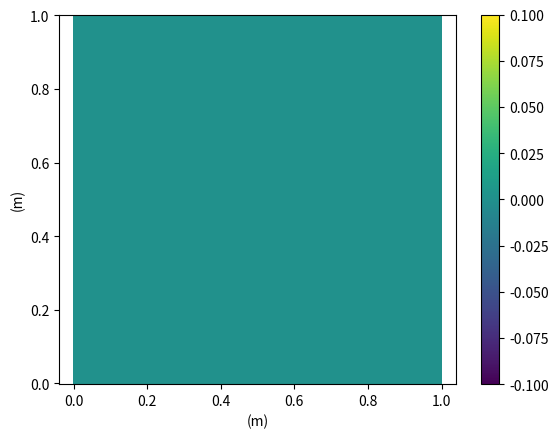

Write the Python code that produced this figure. (Note: this script raises an exception after producing the figure.)
import numpy as np
import matplotlib.pyplot as plt
from matplotlib.animation import ArtistAnimation
#convention E-field is normal grid(spacetime) and H-field is dual grid(spacetime)
#Current Jz= normal grid(space) and dual grid(time). 
#Such that interpolation is not needed the TM (4 ) 
#equation in the project assignment

c= 3E8
_x,_y = 0,1
Number_Of_X_Partitions = 250
Number_Of_Y_Partitions = 250
Number_Of_Time_partitions = 500
# define first the grid_cells_width such that CFL=1
geometry_len_X_meters=1
geometry_len_Y_meters=1

X_array = np.linspace(0,geometry_len_X_meters,Number_Of_X_Partitions)
Y_array = np.linspace(0,geometry_len_Y_meters,Number_Of_Y_Partitions)

Xstep_m_scalar = X_array[1]-X_array[0]
Ystep_m_scalar = Y_array[1]-Y_array[0]

dual_Xstep_m_scalar = Xstep_m_scalar
dual_Ystep_m_scalar = Ystep_m_scalar

Courant_number= 1

timestep = Courant_number / (c*np.sqrt( 1/Xstep_m_scalar**2 + 1/Ystep_m_scalar**2 ))

Total_time_simulation_seconds = timestep*Number_Of_Time_partitions
time_simulation_seconds = np.linspace(0,Total_time_simulation_seconds,Number_Of_Time_partitions) 


YEE_grid_Zshape = (Number_Of_X_Partitions,Number_Of_Y_Partitions)

YEE_Dual_Grid_XShape = (Number_Of_X_Partitions,Number_Of_Y_Partitions+1)
YEE_Dual_Grid_YShape = (Number_Of_X_Partitions+1,Number_Of_Y_Partitions)

YEE_Electric_Field_Z_component = np.zeros(YEE_grid_Zshape)

YEE_Magnetic_Field_X_component = np.zeros(YEE_Dual_Grid_XShape)
YEE_Magnetic_Field_Y_component = np.zeros(YEE_Dual_Grid_YShape)

YEE_current_Field_Z_Component = np.zeros(YEE_grid_Zshape)

Xmesh, Ymesh = np.meshgrid(X_array, Y_array, indexing="ij")


mu_vacuum_scalar_SI = np.pi*4E-7
epsilon_vacuum_scalar_SI = 8.854E-12

conductance_material_scalar = ... #To-DO only matters in material
relative_mu_scalar = ... #To-DO only matters in material
relative_epsilon_scalar = ...#To-DO only matters in material

source_Term = lambda time:np.exp(-((time-20*timestep)/(20*timestep))**2)


def centraldifference_Y(field,grid):
    #dual field and grid  --->  returns normal field and grid
    #normal field and grid ---> returns dual field and grid
    return (field[:,1:]-field[:,:-1])/grid

def centraldifference_X(field,grid):
    #dual field and grid  --->  returns normal field and grid
    #normal field and grid ---> returns dual field and grid
    return (field[1:,:]-field[:-1,:])/grid

def Yee_2D_update_equations_Full():
    """
    This is with equation
    
    """
    
    # we assume fieldz is normal grid and fieldx and fieldy dualgrid

    fieldz += (
                timestep/epsilon_vacuum_scalar_SI
                *(centraldifference_X(fieldy,dualgridx)
                -centraldifference_Y(fieldx,dualgridy)
                -sourcefield)
)


    fieldx[:,1:-1] += (
                
                        -timestep/mu_vacuum_scalar_SI
                        *centraldifference_Y(fieldz,gridy)
    )

    fieldy[1:-1,:] += (
                
                        timestep/mu_vacuum_scalar_SI
                        *centraldifference_X(fieldz,gridx)
    )

    periodic_boundary_condition(fieldx)
    periodic_boundary_condition(fieldy)
    periodic_boundary_condition(fieldz)

def periodic_boundary_condition(_2Dfield):
    _2Dfield[0,:]=_2Dfield[-1,:]
    _2Dfield[:,-1]=_2Dfield[:,0]
    

def update_source_point(field,timestep):
    shapefield=np.shape(field)
    field[ shapefield[_x]//2, shapefield[_y]//2] = source_Term( timestep )
    print(source_Term(timestep))
    

def YEE_iterate_Simulation(time_simulation,
                           fieldx,fieldy,
                           fieldz,sourcefield,
                           gridx=1,gridy=1,
                           dualgridx=1,dualgridy=1):
    fig,ax = plt.subplots()
    ax.set_xlabel('(m)')
    ax.set_ylabel('(m)')

    
    plt.axis('equal')
    pcm = ax.pcolormesh(Xmesh, Ymesh, fieldz, shading="auto")
    cbar = fig.colorbar(pcm, ax=ax)
    movie = []
    
    for time_index,time_value in enumerate(time_simulation):
        print(fieldz)
        sourcefield.fill(0)
        update_source_point(sourcefield,time_value)
        Yee_2D_update_equations_Vacuum_(fieldx,
                                        fieldy,
                                        fieldz,
                                        sourcefield,
                                        gridx,
                                        gridy,
                                        dualgridx,
                                        dualgridy,
                                        timestep)
        frame = [ax.pcolormesh(Xmesh, Ymesh, fieldz, shading="auto")]
        movie.append(frame)

    my_anim =ArtistAnimation(fig,movie,interval=1,repeat_delay=1000)
    my_anim.save(filename='insane.gif', writer='pillow')
    
    plt.show()



YEE_iterate_Simulation(time_simulation_seconds
                       ,YEE_Magnetic_Field_X_component
                       ,YEE_Magnetic_Field_Y_component
                       ,YEE_Electric_Field_Z_component
                       ,YEE_current_Field_Z_Component
                       ,Xstep_m_scalar
                       ,Ystep_m_scalar
                       ,dual_Xstep_m_scalar
                       ,dual_Ystep_m_scalar)






#TO-DO right now
#create Data structures for sources
#create Geometry
#create update_schemes_with current_source
#create update_scheme with conducting theme

# Er zijn dus verschillende update_schemes. 
# 1. in vacuum
# 2. in scattere
# 3. in PML. 


#animate schemes
#choose source coordinates.
#choose observer coordinates
#find 
#create PML layer

#think of other ways
#need to look of averaging material properties in staggering grid
#think of changing it such that there are gridvoltages,left
